Run: headless pygame with SDL's dummy video driver; simulated clock (each Clock.tick advances the game by its frame time, no real sleeping); random seed 0; keys injected as events and as key.get_pressed() state; no mouse input.
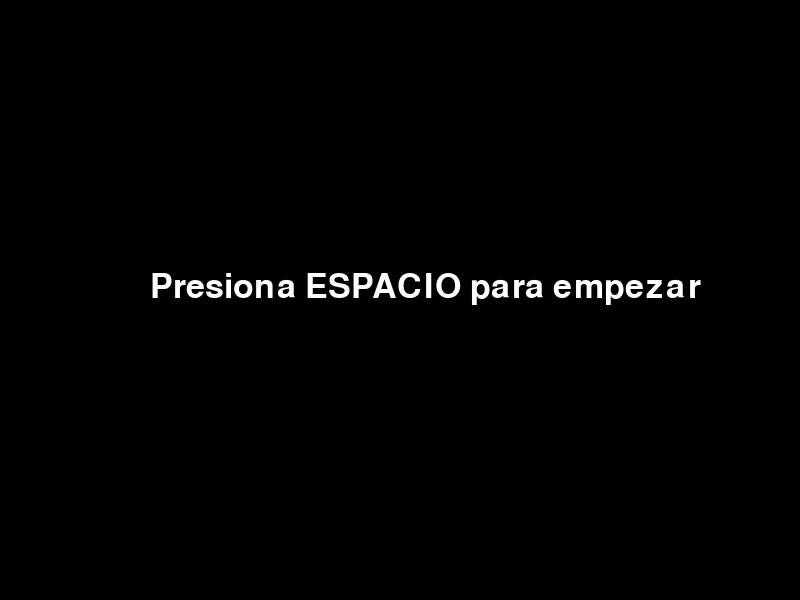
Frame 1 of 4 · flips 1–60 · no input
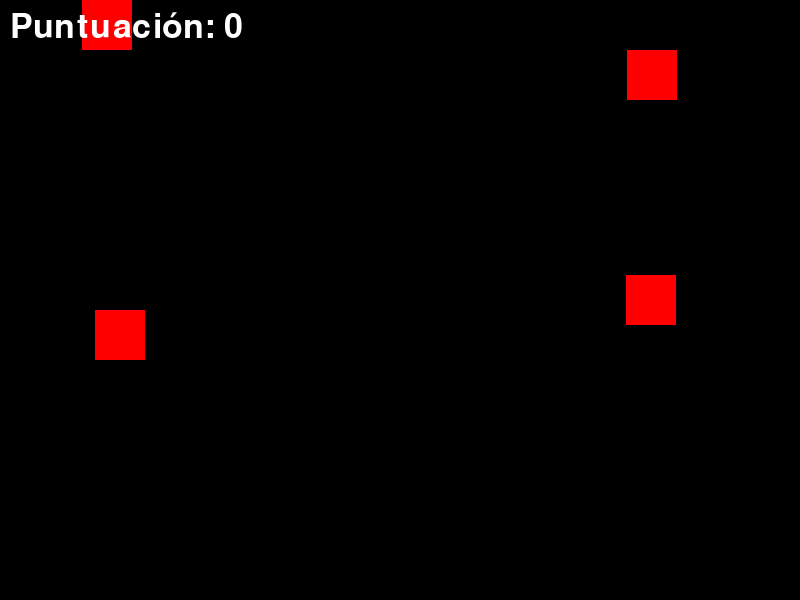
Frame 2 of 4 · flips 61–180 · tapped SPACE, RETURN · held RIGHT (→), D
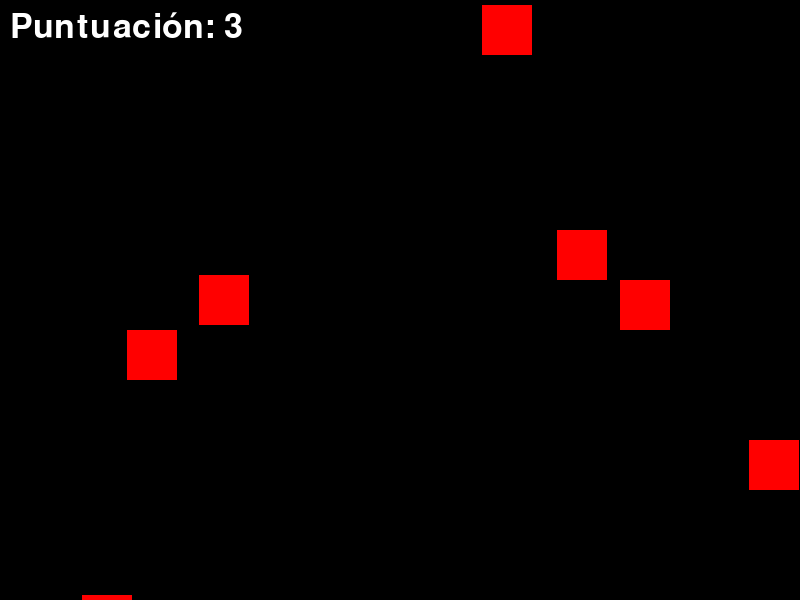
Frame 3 of 4 · flips 181–300 · held DOWN (↓), S
Frame 4 of 4 · flips 301–420 · held LEFT (←), A, UP (↑), W · screen same as frame 1, image omitted

The pygame program that drew these frames:

import pygame
import sys
import random

# Inicialización de Pygame
pygame.init()

# Configuración de la pantalla
screen_width = 800
screen_height = 600
screen = pygame.display.set_mode((screen_width, screen_height))
pygame.display.set_caption("Esquivando Enemigos")

# Colores
white = (255, 255, 255)
black = (0, 0, 0)
red = (255, 0, 0)

# Jugador
player_size = 50
player_x = screen_width // 2 - player_size // 2
player_y = screen_height - 2 * player_size
player_speed = 8

# Enemigos
enemy_size = 50
enemy_speed = 5
enemies = []

# Puntuación
score = 0
font = pygame.font.SysFont(None, 50)

# Función para dibujar la nave del jugador
def draw_player(x, y):
    pygame.draw.rect(screen, white, [x, y, player_size, player_size])

# Función para dibujar los enemigos
def draw_enemies():
    for enemy in enemies:
        pygame.draw.rect(screen, red, [enemy[0], enemy[1], enemy_size, enemy_size])

# Función para mostrar la puntuación
def show_score():
    score_text = font.render("Puntuación: " + str(score), True, white)
    screen.blit(score_text, [10, 10])

# Función para mostrar el menú
def show_menu():
    menu_text = font.render("Presiona ESPACIO para empezar", True, white)
    screen.blit(menu_text, [screen_width // 2 - 250, screen_height // 2 - 30])

# Función para mostrar el mensaje de fin de juego
def game_over():
    over_text = font.render("¡Fin del Juego! Puntuación: " + str(score), True, white)
    screen.blit(over_text, [screen_width // 2 - 250, screen_height // 2 - 30])

# Bucle principal del juego
running = True
menu = True
clock = pygame.time.Clock()

while running:
    for event in pygame.event.get():
        if event.type == pygame.QUIT:
            running = False
        elif event.type == pygame.KEYDOWN:
            if event.key == pygame.K_SPACE and menu:
                menu = False
                enemies.clear()
                score = 0

    if not menu:
        keys = pygame.key.get_pressed()
        player_x += (keys[pygame.K_RIGHT] - keys[pygame.K_LEFT]) * player_speed

        # Generar enemigos aleatorios
        if random.randint(0, 100) < 5:
            enemy_x = random.randint(0, screen_width - enemy_size)
            enemy_y = -enemy_size
            enemies.append([enemy_x, enemy_y])

        # Mover enemigos hacia abajo
        for enemy in enemies:
            enemy[1] += enemy_speed
            if enemy[1] > screen_height:
                enemies.remove(enemy)
                score += 1

        # Verificar colisiones
        for enemy in enemies:
            if (
                player_x < enemy[0] + enemy_size
                and player_x + player_size > enemy[0]
                and player_y < enemy[1] + enemy_size
                and player_y + player_size > enemy[1]
            ):
                menu = True

        # Limpiar la pantalla
        screen.fill(black)

        # Dibujar elementos
        draw_player(player_x, player_y)
        draw_enemies()
        show_score()

    else:
        # Pantalla del menú
        screen.fill(black)
        show_menu()

    # Mostrar mensaje de fin de juego
    if menu and len(enemies) == 0 and score > 0:
        game_over()

    # Actualizar pantalla
    pygame.display.flip()

    # Controlar la velocidad de actualización
    clock.tick(30)

# Salir del juego
pygame.quit()
sys.exit()
